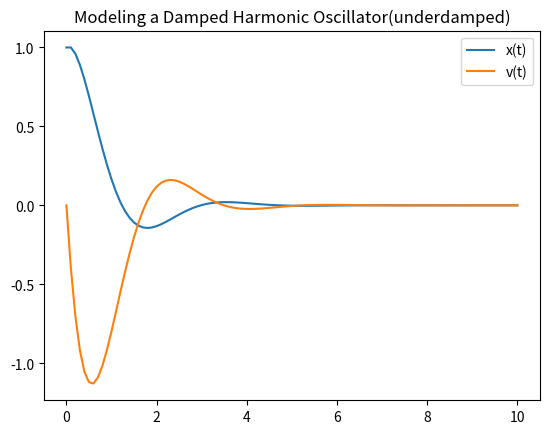
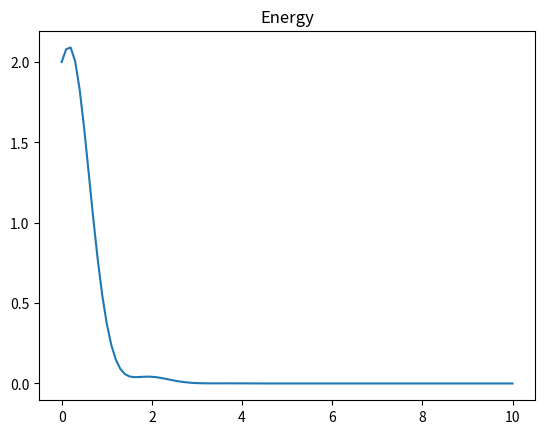

The matplotlib source for these figures, in order:
'''
Modeling a damped harmonic oscillator using Euler's method to approximate the solution the system of differential equations. 
'''


import numpy as np 
import matplotlib.pyplot as plt 

plt.close('all')

m = 1
b = 2.4
k = 4
x0 = 1
v0 = 0
t0 = 0
t_end = 10
h = 0.1
num_steps = round((t_end - t0) / h)
energy_initial = (1/2 * m * v0**2) + (1/2 * k * x0**2)

x_approx = [x0]
v_approx = [v0]
t_approx = [t0]
energy = [energy_initial]


for j in range(num_steps):
    dx = v0
    dv = (-(b/m) * v0) - ((k/m) * x0)
    
    # Storing the current position using the velocity and the current velocity using the acceleration
    x1 = x0 + h * dx
    v1 = v0 + h * dv
    t1 = t0 + h
    
    # Update the variables in the loop 
    v0 = v1
    x0 = x1
    t0 = t1
    
    # Compute energy after the update
    energy_current = (1/2 * m * v0**2) + (1/2 * k * x0**2)
    
    #Add the updated variables to array 
    x_approx.append(x0)
    v_approx.append(v0)
    t_approx.append(t0)
    energy.append(energy_current)


discriminant = b**2 - (4*m*k)



if discriminant < 0:
    damping_type = "underdamped"
elif discriminant > 0:
    damping_type = "overdamped"
else:
    damping_type = "critically damped"

plt.plot(t_approx, x_approx, label="x(t)")
plt.plot(t_approx, v_approx, label="v(t)")
plt.title(f"Modeling a Damped Harmonic Oscillator({damping_type})")
plt.legend()
plt.show()

plt.plot(t_approx, energy)
plt.title("Energy")
plt.show()
